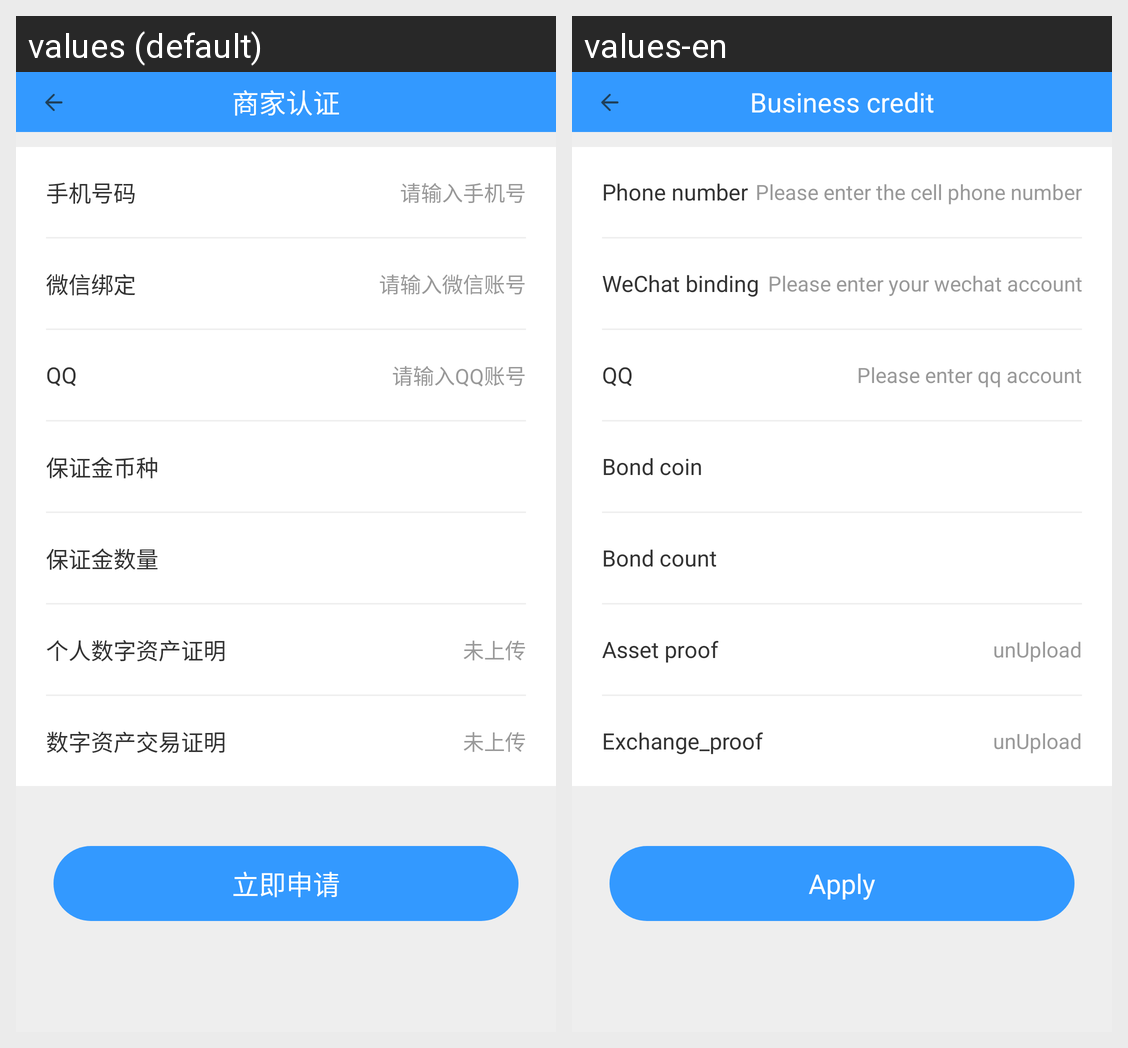

Here is an Android app screen in its default locale and in the app's own translations. Write out the translated-string differences for the strings that appear on this screen.
Android screen res/layout/activity_seller_apply_commit.xml rendered under 2 locales, left to right: values (default), values-en. Device: Nexus 5 (rendered at 1080×1920; each locale shown at half size, 540×960, under a caption strip naming it); theme AppTheme.
Strings drawn on this screen, with the default value and each locale's value (text and hints the layout hard-codes, and strings that could not be matched under every locale, appear in the picture but are not listed):

seller_credit
  values: 商家认证
  values-en: Business credit

phone_number
  values: 手机号码
  values-en: Phone number

username_shuru
  values: 请输入手机号
  values-en: Please enter the cell phone number

weChat_binding
  values: 微信绑定
  values-en: WeChat binding

weichat_account_hint
  values: 请输入微信账号
  values-en: Please enter your wechat account

qq_account_hint
  values: 请输入QQ账号
  values-en: Please enter qq account

bond_type
  values: 保证金币种
  values-en: Bond coin

bond_count
  values: 保证金数量
  values-en: Bond count

asset_proof
  values: 个人数字资产证明
  values-en: Asset proof

unUpload
  values: 未上传
  values-en: unUpload

exchange_proof
  values: 数字资产交易证明
  values-en: Exchange_proof

apply
  values: 立即申请
  values-en: Apply
